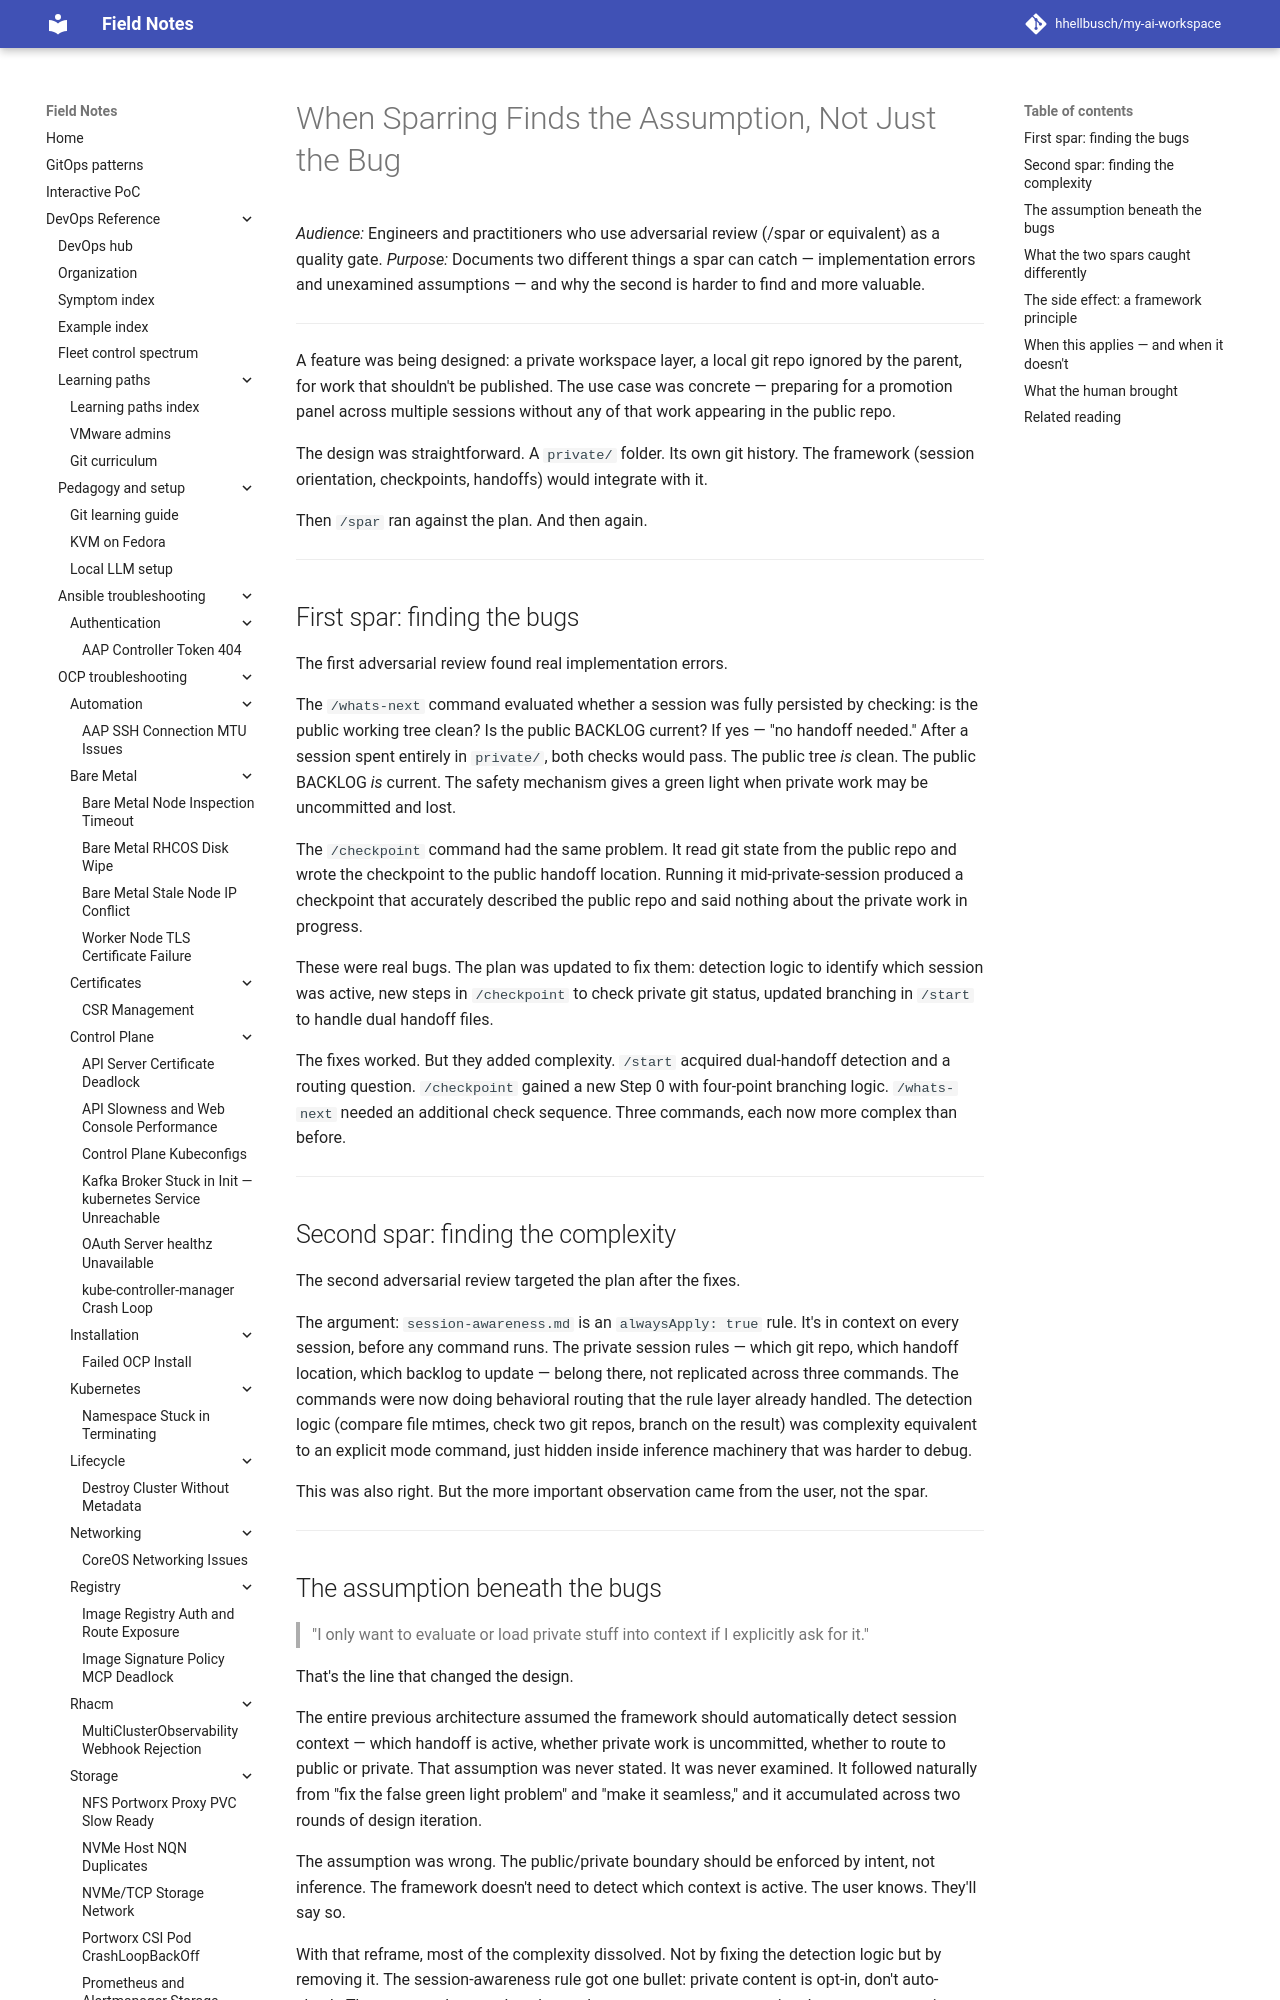

repository: hhellbusch/my-ai-workspace · page: docs/case-studies/spar-finds-the-assumption/index.html · generator: mkdocs

---
title: "When Sparring Finds the Assumption, Not Just the Bug"
type: workflow
review:
  status: direction-reviewed
  notes: "Author-reviewed draft. Case study documents a session from 2026-04-20."
---

# When Sparring Finds the Assumption, Not Just the Bug

*Audience:* Engineers and practitioners who use adversarial review (/spar or equivalent) as a quality gate.
*Purpose:* Documents two different things a spar can catch — implementation errors and unexamined assumptions — and why the second is harder to find and more valuable.

---

A feature was being designed: a private workspace layer, a local git repo ignored by the parent, for work that shouldn't be published. The use case was concrete — preparing for a promotion panel across multiple sessions without any of that work appearing in the public repo.

The design was straightforward. A `private/` folder. Its own git history. The framework (session orientation, checkpoints, handoffs) would integrate with it.

Then `/spar` ran against the plan. And then again.

---

## First spar: finding the bugs

The first adversarial review found real implementation errors.

The `/whats-next` command evaluated whether a session was fully persisted by checking: is the public working tree clean? Is the public BACKLOG current? If yes — "no handoff needed." After a session spent entirely in `private/`, both checks would pass. The public tree *is* clean. The public BACKLOG *is* current. The safety mechanism gives a green light when private work may be uncommitted and lost.

The `/checkpoint` command had the same problem. It read git state from the public repo and wrote the checkpoint to the public handoff location. Running it mid-private-session produced a checkpoint that accurately described the public repo and said nothing about the private work in progress.

These were real bugs. The plan was updated to fix them: detection logic to identify which session was active, new steps in `/checkpoint` to check private git status, updated branching in `/start` to handle dual handoff files.

The fixes worked. But they added complexity. `/start` acquired dual-handoff detection and a routing question. `/checkpoint` gained a new Step 0 with four-point branching logic. `/whats-next` needed an additional check sequence. Three commands, each now more complex than before.

---
